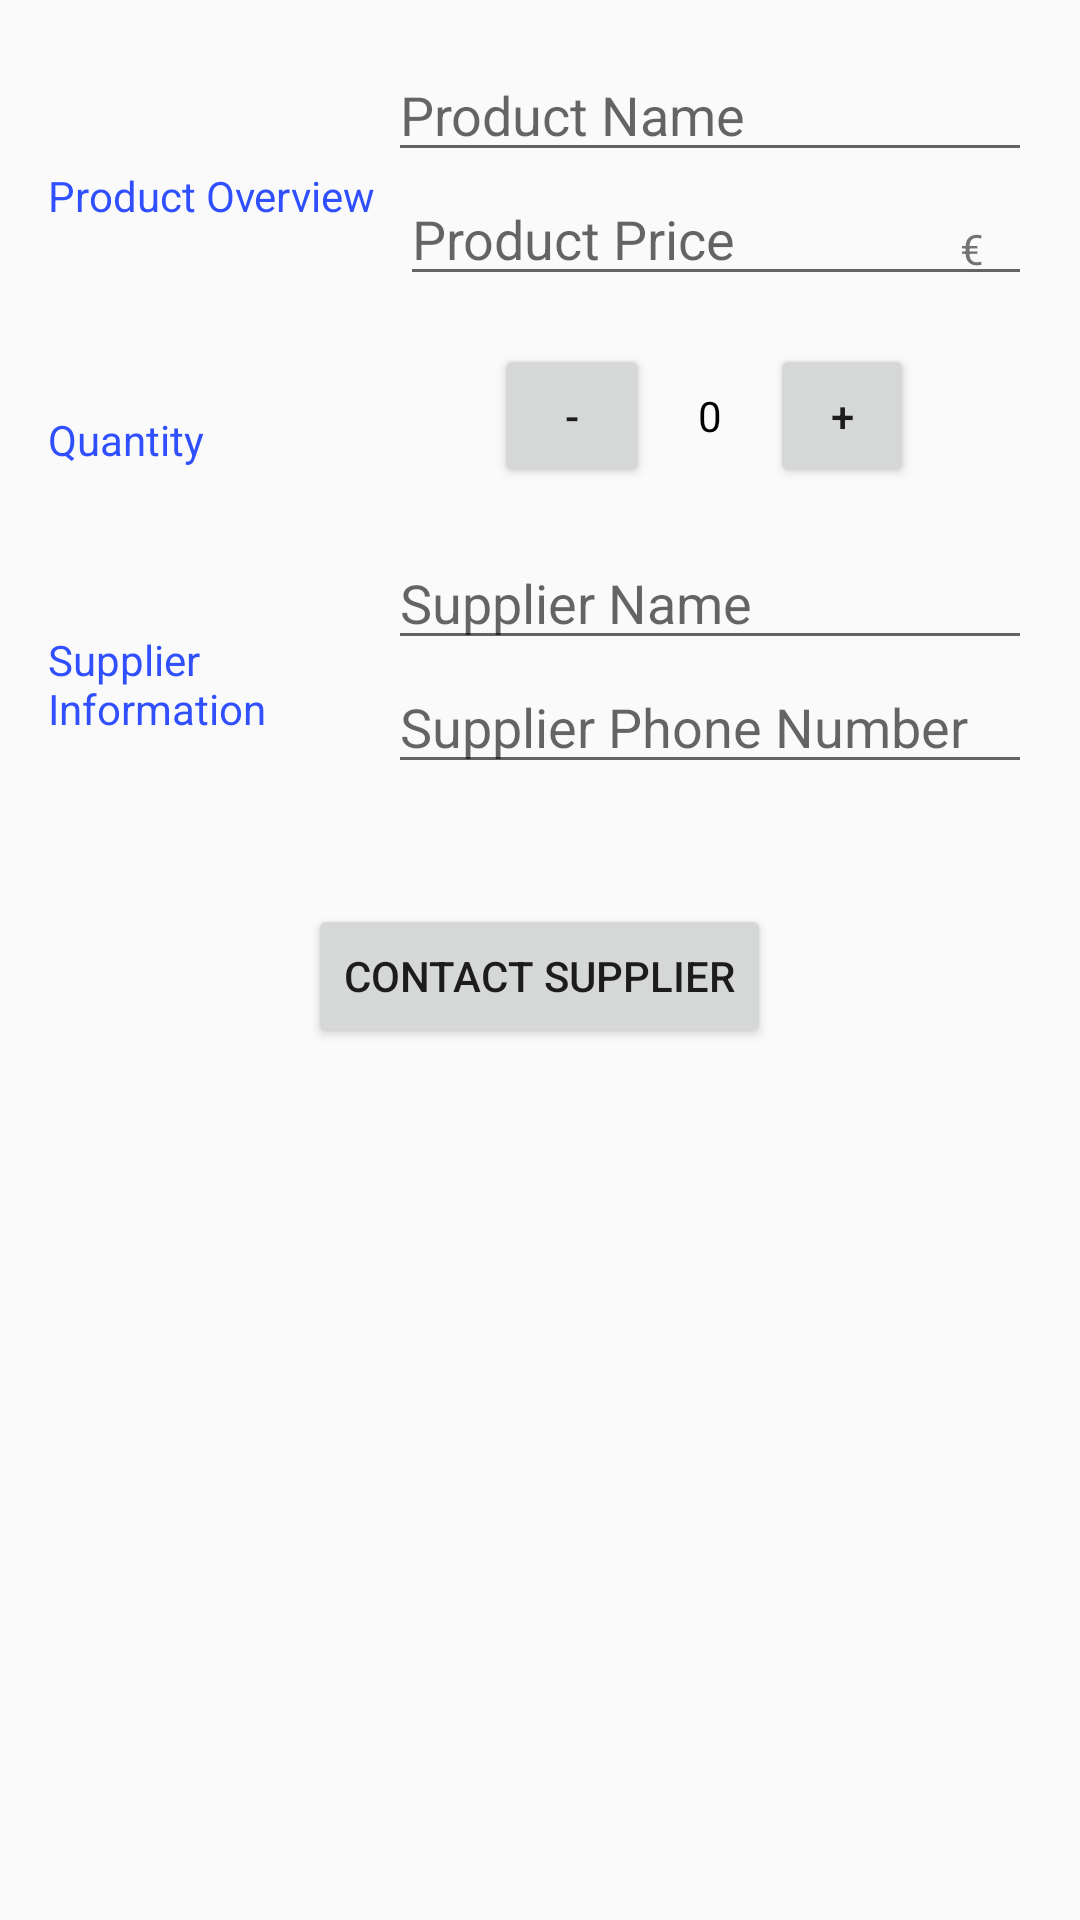

Write the Android layout XML for this screen, with the resource values it uses.
<!-- AndroidManifest.xml: application theme AppTheme -->
<!-- res/layout/activity_editor.xml -->
<?xml version="1.0" encoding="utf-8"?>
<LinearLayout xmlns:android="http://schemas.android.com/apk/res/android"
    xmlns:tools="http://schemas.android.com/tools"
    android:layout_width="match_parent"
    android:layout_height="match_parent"
    android:orientation="vertical"
    android:padding="@dimen/activity_padding"
    tools:context=".EditorActivity">

    
    <LinearLayout
        android:layout_width="match_parent"
        android:layout_height="wrap_content"
        android:orientation="horizontal">

        <TextView
            style="@style/CategoryStyle"
            android:text="@string/category_overview" />

        <LinearLayout
            android:layout_width="0dp"
            android:layout_height="wrap_content"
            android:layout_weight="2"
            android:orientation="vertical"
            android:paddingLeft="4dp">

            <EditText
                android:id="@+id/edit_product_name"
                style="@style/EditorFieldStyle"
                android:hint="@string/hint_product_name"
                android:inputType="textCapSentences" />

            
            <RelativeLayout
                android:layout_width="match_parent"
                android:layout_height="wrap_content"
                android:paddingLeft="4dp">

                
                <EditText
                    android:id="@+id/edit_product_price"
                    style="@style/EditorFieldStyle"
                    android:hint="@string/hint_product_price"
                    android:inputType="numberDecimal" />

                
                <TextView
                    style="@style/EditorUnitsStyle"
                    android:text="@string/unit_per_price" />
            </RelativeLayout>
        </LinearLayout>

    </LinearLayout>

    
    <LinearLayout
        android:layout_width="match_parent"
        android:layout_height="wrap_content"
        android:orientation="horizontal">

        <TextView
            style="@style/CategoryStyle"
            android:text="@string/category_quantity" />

        <LinearLayout
            android:layout_width="0dp"
            android:layout_height="wrap_content"
            android:layout_weight="2"
            android:gravity="center_horizontal"
            android:orientation="horizontal"
            android:padding="@dimen/activity_padding">

            <Button
                android:id="@+id/edit_remove_item_button"
                style="@style/quantity_button"
                android:layout_width="52dp"
                android:text="@string/minus_button" />

            <TextView
                android:id="@+id/edit_item_quantity_text_view"
                android:layout_width="wrap_content"
                android:layout_height="wrap_content"
                android:text="@string/default_text_quantity"
                android:textColor="@android:color/black" />

            <Button
                android:id="@+id/edit_add_item_button"
                style="@style/quantity_button"
                android:text="@string/plus_button" />


        </LinearLayout>
    </LinearLayout>


    <LinearLayout
        android:layout_width="match_parent"
        android:layout_height="wrap_content"
        android:orientation="horizontal">

        
        <TextView
            style="@style/CategoryStyle"
            android:text="@string/category_supplier_info" />

        
        <LinearLayout
            android:layout_width="0dp"
            android:layout_height="wrap_content"
            android:layout_weight="2"
            android:orientation="vertical"
            android:paddingLeft="4dp">

            <EditText
                android:id="@+id/edit_supplier_name"
                style="@style/EditorFieldStyle"
                android:hint="@string/supplier_name"
                android:inputType="textCapWords" />

            <EditText
                android:id="@+id/edit_supplier_phone_number"
                style="@style/EditorFieldStyle"
                android:hint="@string/supplier_phone_number"
                android:inputType="phone"
                android:maxLength="16" />


        </LinearLayout>

    </LinearLayout>

    <Button
        android:id="@+id/call_supplier_button"
        android:layout_width="wrap_content"
        android:layout_height="wrap_content"
        android:layout_gravity="center_horizontal"
        android:layout_marginTop="40dp"
        android:text="@string/contact_supplier_button_string" />
</LinearLayout>
<!-- resources referenced by this layout -->
<resources>
  <dimen name="activity_padding">16dp</dimen>
  <string name="category_overview">Product Overview</string>
  <string name="category_quantity">Quantity</string>
  <string name="category_supplier_info">Supplier Information</string>
  <string name="contact_supplier_button_string">Contact Supplier</string>
  <string name="default_text_quantity">0</string>
  <string name="hint_product_name">Product Name</string>
  <string name="hint_product_price">Product Price</string>
  <string name="minus_button">-</string>
  <string name="plus_button">+</string>
  <string name="supplier_name">Supplier Name</string>
  <string name="supplier_phone_number">Supplier Phone Number</string>
  <string name="unit_per_price">€</string>
  <style name="CategoryStyle">
          <item name="android:layout_height">wrap_content</item>
          <item name="android:layout_width">0dp</item>
          <item name="android:layout_weight">1</item>
          <item name="android:paddingTop">16dp</item>
          <item name="android:textColor">@color/colorAccent</item>
          <item name="android:textAppearance">?android:textAppearanceSmall</item>
          <item name="android:layout_gravity">center_vertical</item>
      </style>
  <style name="EditorFieldStyle">
          <item name="android:layout_height">wrap_content</item>
          <item name="android:layout_width">match_parent</item>
          <item name="android:textAppearance">?android:textAppearanceMedium</item>
      </style>
  <style name="EditorUnitsStyle">
          <item name="android:layout_height">wrap_content</item>
          <item name="android:layout_width">wrap_content</item>
          <item name="android:layout_alignParentRight">true</item>
          <item name="android:paddingRight">16dp</item>
          <item name="android:paddingTop">16dp</item>
          <item name="android:textAppearance">?android:textAppearanceSmall</item>
      </style>
  <style name="quantity_button">
          <item name="android:layout_width">@dimen/quantity_button_size</item>
          <item name="android:layout_height">@dimen/quantity_button_size</item>
          <item name="android:layout_marginLeft">@dimen/horizontal_margin</item>
          <item name="android:layout_marginRight">@dimen/horizontal_margin</item>
      </style>
  <style name="AppTheme" parent="Theme.AppCompat.Light.DarkActionBar">
          
          <item name="colorPrimary">@color/colorPrimary</item>
          <item name="colorPrimaryDark">@color/colorPrimaryDark</item>
          <item name="colorAccent">@color/colorAccent</item>
      </style>
  <color name="colorAccent">#304FFE</color>
  <dimen name="quantity_button_size">48dp</dimen>
  <dimen name="horizontal_margin">16dp</dimen>
  <color name="colorPrimary">#3F51B5</color>
  <color name="colorPrimaryDark">#1A237E</color>
</resources>
